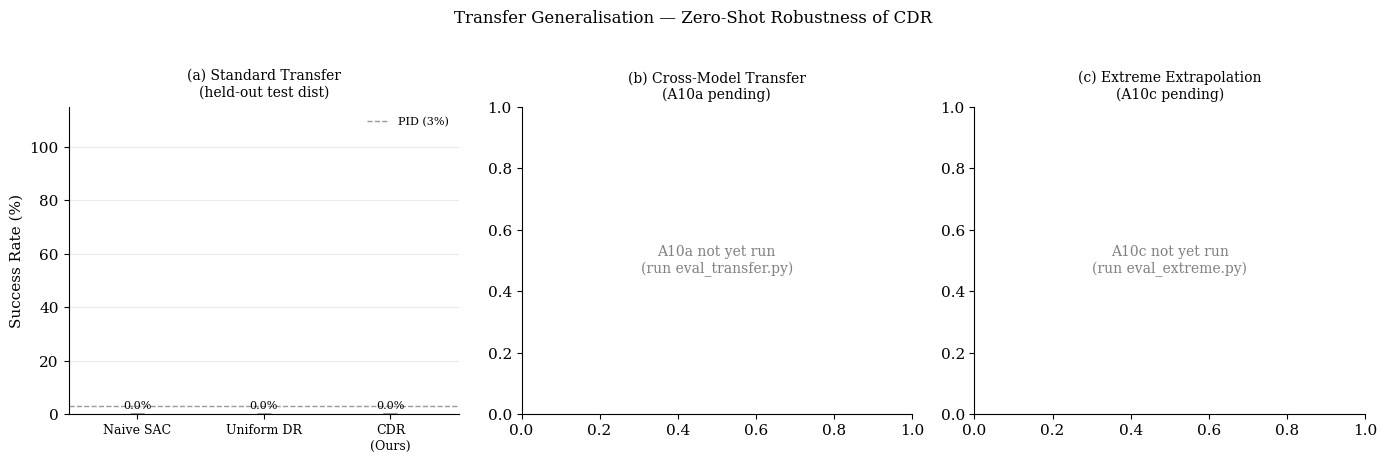

Write Python code to recreate this figure.
"""
plot_transfer_results.py — Figure 5: A10a + A10c combined
==========================================================
Creates a single figure showing:
  Left panel:  Original test vs cross-model transfer (A10a)
  Right panel: Standard test vs extreme extrapolation (A10c)

Output: paper/figures/fig5_transfer_results.pdf
Usage:  python scripts/plot_transfer_results.py
"""

import json, os
import numpy as np
import matplotlib as mpl
import matplotlib.pyplot as plt
from pathlib import Path

mpl.rcParams.update(
    {
        "font.family": "serif",
        "font.size": 11,
        "axes.spines.top": False,
        "axes.spines.right": False,
        "savefig.dpi": 300,
        "pdf.fonttype": 42,
    }
)

BASE = Path.home() / "rl_research" / "auv"
MODES = ["none", "uniform", "curriculum"]
LABELS = {"none": "Naive SAC", "uniform": "Uniform DR", "curriculum": "CDR\n(Ours)"}
COLORS = ["#E24B4A", "#BA7517", "#1D9E75"]


def load_standard():
    """Load original paper results from energy_eval_results.json."""
    data = {}
    for mode in MODES:
        results = []
        for seed in [0, 1, 2]:
            for prefix in [mode, f"master_{mode}"]:
                p = BASE / prefix / f"{prefix}_seed{seed}" / "energy_eval_results.json"
                if p.exists():
                    with open(p) as f:
                        results.append(json.load(f))
                    break
        data[mode] = results
    return data


def load_transfer():
    """Load A10a cross-model transfer results."""
    p = BASE / "transfer_eval_a10a_results.json"
    if not p.exists():
        print(f"  WARNING: {p.name} not found — A10a not yet run")
        return None
    with open(p) as f:
        return json.load(f)


def load_extreme():
    """Load A10c extreme extrapolation results."""
    p = BASE / "extreme_eval_a10c_results.json"
    if not p.exists():
        print(f"  WARNING: {p.name} not found — A10c not yet run")
        return None
    with open(p) as f:
        return json.load(f)


def bar_group(
    ax,
    group_labels,
    group_data,
    group_colors,
    title,
    ylabel,
    show_pct=True,
    ylim=None,
    reference_line=None,
):
    """Helper: grouped bar chart."""
    n_groups = len(group_labels)
    x = np.arange(n_groups)
    bars = ax.bar(
        x,
        [d["mean"] * 100 if show_pct else d["mean"] for d in group_data],
        yerr=[d["std"] * 100 if show_pct else d["std"] for d in group_data],
        color=group_colors,
        capsize=5,
        alpha=0.85,
        edgecolor="black",
        linewidth=0.5,
        zorder=3,
    )

    for bar, d in zip(bars, group_data):
        val = d["mean"] * 100 if show_pct else d["mean"]
        std = d["std"] * 100 if show_pct else d["std"]
        fmt = f"{val:.1f}%" if show_pct else f"{val:.3f}"
        ax.text(
            bar.get_x() + bar.get_width() / 2,
            val + std + 1.5,
            fmt,
            ha="center",
            va="bottom",
            fontsize=8,
        )

    if reference_line is not None:
        ax.axhline(
            y=reference_line,
            color="#555555",
            linestyle="--",
            linewidth=1.0,
            alpha=0.6,
            label=f"PID ({reference_line:.0f}%)",
        )
        ax.legend(fontsize=8, frameon=False)

    ax.set_xticks(x)
    ax.set_xticklabels(group_labels, fontsize=9)
    ax.set_ylabel(ylabel)
    ax.set_title(title, fontsize=10, pad=8)
    if ylim:
        ax.set_ylim(*ylim)
    ax.grid(axis="y", alpha=0.25, zorder=0)


def main():
    os.makedirs("paper/figures", exist_ok=True)

    std_data = load_standard()
    xfer_data = load_transfer()
    extr_data = load_extreme()

    fig, axes = plt.subplots(1, 3, figsize=(14, 4.5))

    # ── Panel A: Original test results ────────────────────────
    group_data = []
    for mode in MODES:
        results = std_data.get(mode, [])
        vals = [r["success_rate"] for r in results] if results else [0]
        group_data.append({"mean": np.mean(vals), "std": np.std(vals)})

    bar_group(
        axes[0],
        [LABELS[m] for m in MODES],
        group_data,
        COLORS,
        title="(a) Standard Transfer\n(held-out test dist)",
        ylabel="Success Rate (%)",
        show_pct=True,
        ylim=(0, 115),
        reference_line=3,
    )

    # ── Panel B: Cross-model transfer (A10a) ──────────────────
    if xfer_data:
        xfer_group = []
        for mode in MODES:
            results = xfer_data.get(mode, [])
            vals = [r["success_rate"] for r in results] if results else [0]
            xfer_group.append({"mean": np.mean(vals), "std": np.std(vals)})
        bar_group(
            axes[1],
            [LABELS[m] for m in MODES],
            xfer_group,
            COLORS,
            title="(b) Cross-Model Transfer\n(different AUV body, zero-shot)",
            ylabel="Success Rate (%)",
            show_pct=True,
            ylim=(0, 115),
        )
    else:
        axes[1].text(
            0.5,
            0.5,
            "A10a not yet run\n(run eval_transfer.py)",
            ha="center",
            va="center",
            transform=axes[1].transAxes,
            fontsize=10,
            color="gray",
        )
        axes[1].set_title("(b) Cross-Model Transfer\n(A10a pending)", fontsize=10)

    # ── Panel C: Extreme extrapolation (A10c) ─────────────────
    if extr_data:
        extreme_group = []
        for mode in MODES:
            results = extr_data.get("extreme", {}).get(mode, [])
            vals = [r["success_rate"] for r in results] if results else [0]
            extreme_group.append({"mean": np.mean(vals), "std": np.std(vals)})
        bar_group(
            axes[2],
            [LABELS[m] for m in MODES],
            extreme_group,
            COLORS,
            title="(c) Extreme Extrapolation\n(2× beyond training max)",
            ylabel="Success Rate (%)",
            show_pct=True,
            ylim=(0, 115),
        )
    else:
        axes[2].text(
            0.5,
            0.5,
            "A10c not yet run\n(run eval_extreme.py)",
            ha="center",
            va="center",
            transform=axes[2].transAxes,
            fontsize=10,
            color="gray",
        )
        axes[2].set_title("(c) Extreme Extrapolation\n(A10c pending)", fontsize=10)

    plt.suptitle(
        "Transfer Generalisation — Zero-Shot Robustness of CDR", fontsize=12, y=1.02
    )
    plt.tight_layout()

    out = "paper/figures/fig9_transfer_results.pdf"
    plt.savefig(out)
    print(f"Saved: {out}")
    plt.close()


if __name__ == "__main__":
    main()
